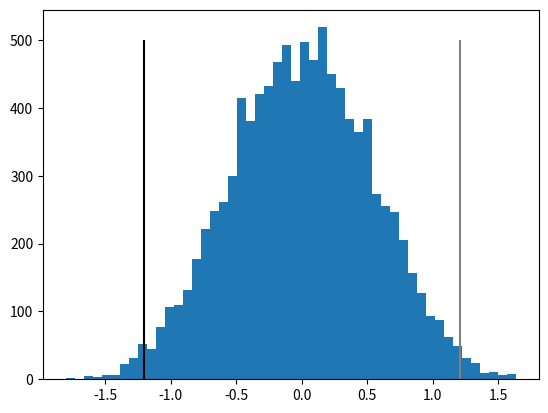

This figure's Python source:
#!/usr/bin/env python
# coding: utf-8

# In[1]:


import numpy as np
from matplotlib import pyplot as plt


# In[2]:


stimulus_type = np.array([1, 1, 1, 1, 2, 2, 2, 2, 1, 1, 1, 1, 2, 2, 2, 2])
responses = np.array([-1.64, -0.79, -0.31, -0.3 ,  1.78,  0.39,  0.56,  0.76, -0.27, -1.  ,  1.87, -1.51,  
                      0.37, -0.51,  1.56,  0.8 ])


# In[3]:


# as before, separate the data into responses_1 and responses_2
responses_1 = responses[stimulus_type == 1]
responses_2 = responses[stimulus_type == 2]


# # bootstrap

# In[4]:


# compute the standard error of the mean (SEM) for each set of responses
sem_1 = responses_1.std() / np.sqrt(len(responses_1))
sem_2 = responses_2.std() / np.sqrt(len(responses_1))


# In[5]:


# create empty arrays to store boostrap means
nboots = 10000
bs_means_1 = np.zeros(nboots)
bs_means_2 = np.zeros(nboots)


# In[6]:


# 10000 bootstraps!
for ii in range(nboots):
    # sample (with replacement) the same number of items as in original dataset
    # then save the bootstrap sample mean into the empty array
    
    bs_responses_1 = np.random.choice(responses_1, len(responses_1))
    bs_means_1[ii] = bs_responses_1.mean()
    
    bs_responses_2 = np.random.choice(responses_2, len(responses_2))
    bs_means_2[ii] = bs_responses_2.mean()


# In[8]:


# the SEM of our data is the std of the bootstrap means
bs_sem_1 = bs_means_1.std()
bs_sem_2 = bs_means_2.std()


# In[9]:


# very accurate!
print(sem_1, bs_sem_1)
print(sem_2, bs_sem_2)


# # permutation test

# In[6]:


# t-test (assuming a Gaussian distribution for our population)
# should get p = 0.02
from scipy.stats import ttest_ind

ttest_ind(responses_1, responses_2)


# In[7]:


# create empty array to store permutation results
nperms = 10000
perm_mean_diffs = np.zeros(nperms)


# In[20]:


# for a single permutation test, mix the oiginal responses...
perm_data = np.random.permutation(responses)
# ...and split into 2 parts for responses 1 and 2 with np.split 
# (came up during practice today, not required to know)
perm_responses_1, perm_responses_2 = np.split(perm_data, 2)

# OR, just use the simple version:
perm_responses_1 = perm_data[:8]
perm_responses_2 = perm_data[8:]


# In[12]:


# just showing the np.split result here so yall know what it does
print(perm_data)
print(perm_responses_1, perm_responses_2)


# In[13]:


# 10000 perm tests!
for ii in range(nperms):
    perm_data = np.random.permutation(responses)
    perm_responses_1, perm_responses_2 = np.split(perm_data, 2)
    
    # store the difference between the two means into the empty array
    perm_mean_diffs[ii] = perm_responses_1.mean() - perm_responses_2.mean()


# In[18]:


# plot the histogram of our empirical null distribution from bootstrap

# bins=50: use 50 bins to see the more fine grained counts
plt.hist(perm_mean_diffs, bins=50);
# plot the mean difference from our own data
actual_diff = responses_1.mean() - responses_2.mean()
plt.vlines(x=actual_diff, ymin=0, ymax=500, color='k')

# plot the -1 * actual diff, for calculating p-values below
plt.vlines(x=-actual_diff, ymin=0, ymax=500, color='grey')


# In[19]:


# to calculating a 2-tailed p-value, we look at the fraction of permutations that 
# give mean differences more extreme than the actual value
# (smaller than the black line and larger than the grey line)

# fraction of tests smaller than actual value (to the left of black line)
frac_smaller = (perm_mean_diffs < actual_diff).mean()

# fraction of tests bigger than -1 * actual value (to the right of grey line)
frac_bigger = (perm_mean_diffs > (-actual_diff)).mean()

# add these together to get the p-value
perm_pvalue = frac_smaller + frac_bigger
print(perm_pvalue)

